Run: headless pygame with SDL's dummy video driver; simulated clock (each Clock.tick advances the game by its frame time, no real sleeping); random seed 0; keys injected as events and as key.get_pressed() state; no mouse input.
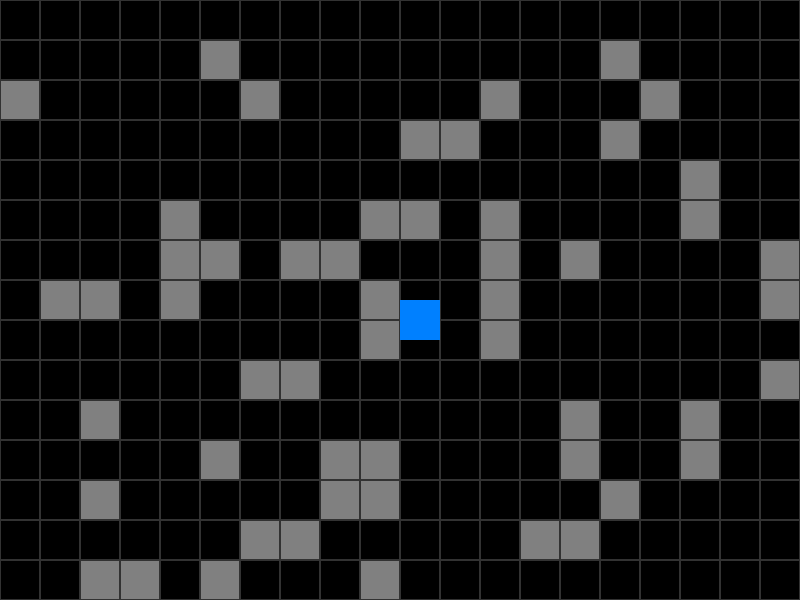
Frame 1 of 4 · flips 1–60 · no input
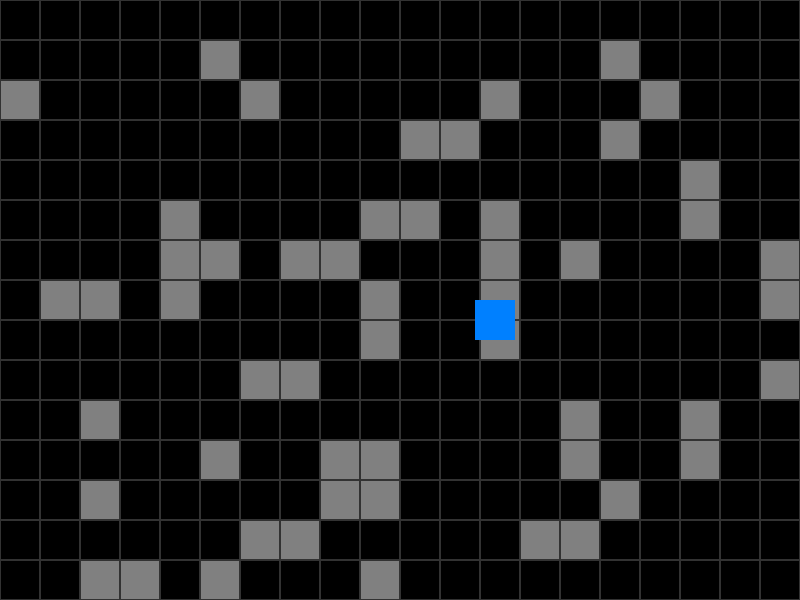
Frame 2 of 4 · flips 61–180 · tapped SPACE, RETURN · held RIGHT (→), D
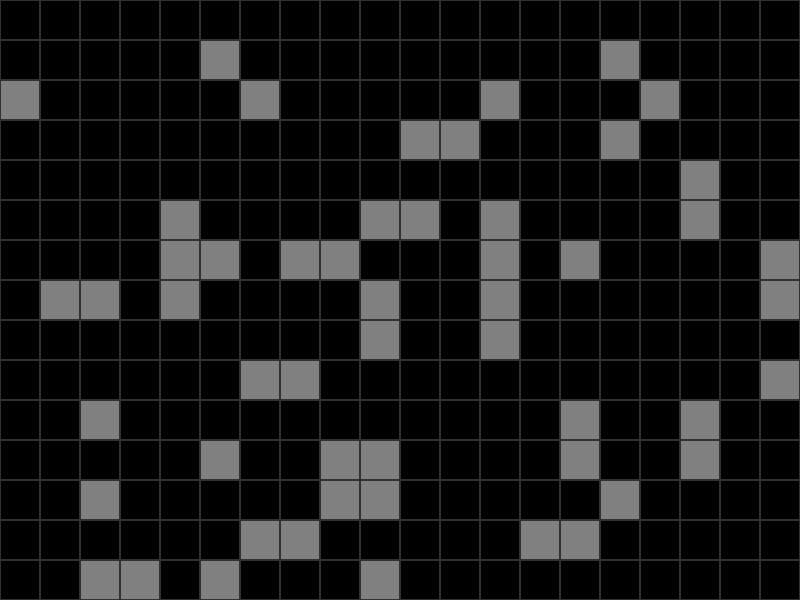
Frame 3 of 4 · flips 181–300 · held DOWN (↓), S
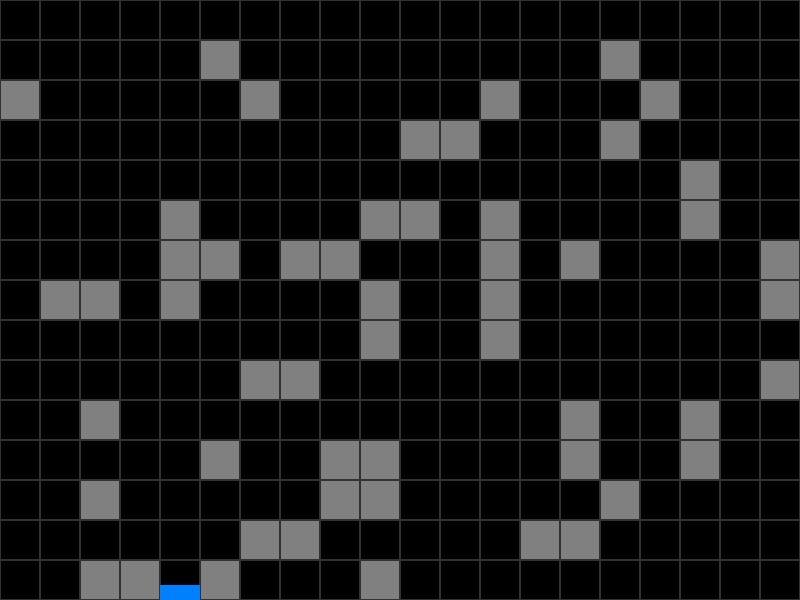
Frame 4 of 4 · flips 301–420 · held LEFT (←), A, UP (↑), W

The pygame program that drew these frames:

import pygame
import sys
import random

# Initialize Pygame
pygame.init()

# Screen dimensions and tile properties
screen_width = 800
screen_height = 600
tile_size = 40

# Create the screen surface
screen = pygame.display.set_mode((screen_width, screen_height))
pygame.display.set_caption("Player Movement with Walls")

# Define colors
background_color = (0, 0, 0)  # Black background
player_color = (0, 128, 255)  # Blue player color
wall_color = (128, 128, 128)  # Gray color for walls

# Player settings
player_size = tile_size
player_pos = [screen_width // 2, screen_height // 2]
player_speed = 5

# Grid settings
grid_width = screen_width // tile_size
grid_height = screen_height // tile_size

# Create a grid of tiles
tiles = [[0 for _ in range(grid_width)] for _ in range(grid_height)]

# Randomly set some tiles as walls
wall_probability = 0.2  # Probability of a tile being a wall
for y in range(grid_height):
    for x in range(grid_width):
        if random.random() < wall_probability:
            tiles[y][x] = 1  # 1 represents a wall

def draw_grid():
    for y in range(grid_height):
        for x in range(grid_width):
            rect = pygame.Rect(x * tile_size, y * tile_size, tile_size, tile_size)
            if tiles[y][x] == 1:
                pygame.draw.rect(screen, wall_color, rect)  # Draw wall
            pygame.draw.rect(screen, (50, 50, 50), rect, 1)  # Draw grid lines

def is_collision(x, y):
    grid_x = x // tile_size
    grid_y = y // tile_size
    if 0 <= grid_x < grid_width and 0 <= grid_y < grid_height:
        return tiles[grid_y][grid_x] == 1
    return False

def move_player(keys):
    old_pos = player_pos[:]

    if keys[pygame.K_LEFT]:
        player_pos[0] -= player_speed
    if keys[pygame.K_RIGHT]:
        player_pos[0] += player_speed
    if keys[pygame.K_UP]:
        player_pos[1] -= player_speed
    if keys[pygame.K_DOWN]:
        player_pos[1] += player_speed

    # Check collision and revert if necessary
    if is_collision(player_pos[0], player_pos[1]):
        player_pos[:] = old_pos

# Initialize the clock
clock = pygame.time.Clock()

# Main loop
while True:
    for event in pygame.event.get():
        if event.type == pygame.QUIT:
            pygame.quit()
            sys.exit()

    keys = pygame.key.get_pressed()

    # Move player
    move_player(keys)

    # Clear the screen
    screen.fill(background_color)

    # Draw the grid and player
    draw_grid()
    pygame.draw.rect(screen, player_color, pygame.Rect(player_pos[0], player_pos[1], player_size, player_size))

    # Update the display
    pygame.display.flip()

    # Cap the frame rate
    clock.tick(30)
